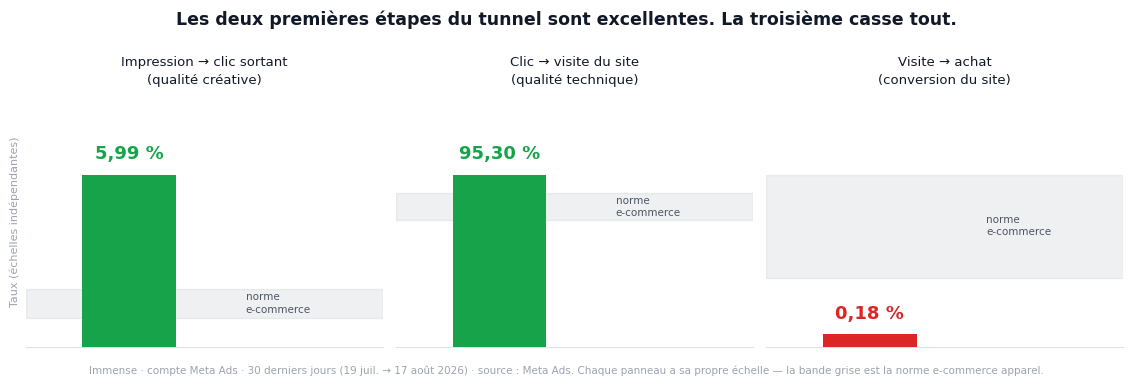
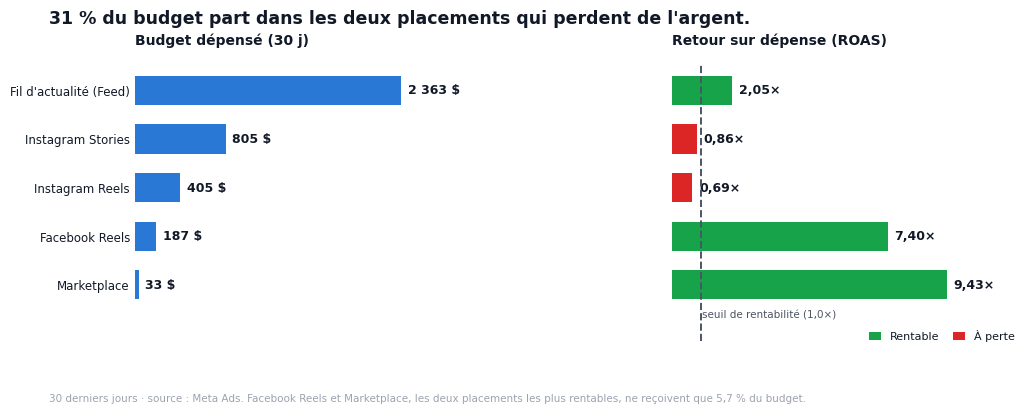
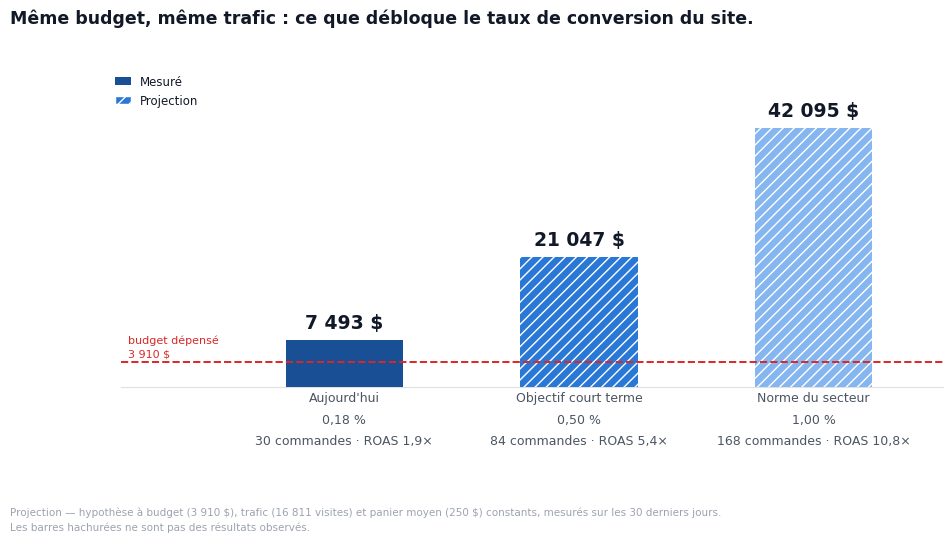

Recreate these plots in Python, in order.
#!/usr/bin/env python3
"""Charts for the TPS Meta Ads client report — Immense.

All figures are built from the Meta Ads API values pulled in this session
(last 30 days: 2026-07-19 -> 2026-08-17). Chart 3 is explicitly a projection
and is hatched + captioned as such.
"""
import matplotlib
matplotlib.use("Agg")
import matplotlib.pyplot as plt
from matplotlib.patches import Patch

# --- palette -----------------------------------------------------------
# Sequential/categorical blue from the dataviz reference palette; status
# colours match the report template (green/red/orange) so the PDF reads as
# one system.
BLUE      = "#2a78d6"
BLUE_LT   = "#86b6ef"
BLUE_DK   = "#184f95"
GREEN     = "#16a34a"
RED       = "#dc2626"
ORANGE    = "#d97706"
SURFACE   = "#ffffff"
INK       = "#111827"
INK2      = "#4b5563"
MUTED     = "#9ca3af"
GRID      = "#e0e0e3"

plt.rcParams.update({
    "font.family": ["DejaVu Sans"],
    "font.size": 9,
    "axes.edgecolor": GRID,
    "axes.labelcolor": INK2,
    "text.color": INK,
    "xtick.color": INK2,
    "ytick.color": INK2,
    "figure.facecolor": SURFACE,
    "axes.facecolor": SURFACE,
    "savefig.facecolor": SURFACE,
})


def strip(ax, keep_left=False):
    for s in ("top", "right"):
        ax.spines[s].set_visible(False)
    if not keep_left:
        ax.spines["left"].set_visible(False)
    ax.spines["bottom"].set_color(GRID)
    ax.tick_params(length=0)


# =======================================================================
# 1. Où le tunnel casse — 3 étapes, chacune face à sa norme e-commerce
# =======================================================================
steps = [
    ("Impression → clic sortant\n(qualité créative)", 5.99, (1.0, 2.0), "au-dessus"),
    ("Clic → visite du site\n(qualité technique)",   95.3, (70.0, 85.0), "au-dessus"),
    ("Visite → achat\n(conversion du site)",          0.178, (1.0, 2.5), "en-dessous"),
]

fig, axes = plt.subplots(1, 3, figsize=(11.4, 3.5))
for ax, (label, val, (lo, hi), verdict) in zip(axes, steps):
    good = verdict == "au-dessus"
    colour = GREEN if good else RED
    top = max(val, hi) * 1.45

    # benchmark band
    ax.axhspan(lo, hi, color=MUTED, alpha=0.16, zorder=0)
    ax.text(0.62, (lo + hi) / 2, "norme\ne-commerce", fontsize=7.5, color=INK2,
            va="center", ha="left", linespacing=1.3)

    ax.bar([0], [val], width=0.5, color=colour, zorder=3)
    ax.text(0, val + top * 0.045, f"{val:.2f} %".replace(".", ","),
            ha="center", va="bottom", fontsize=13, fontweight="bold", color=colour)

    ax.set_title(label, fontsize=9.5, color=INK, pad=10, linespacing=1.5)
    ax.set_xlim(-0.55, 1.35)
    ax.set_ylim(0, top)
    ax.set_xticks([])
    ax.set_yticks([])
    strip(ax)
    ax.spines["bottom"].set_visible(True)

axes[0].set_ylabel("Taux (échelles indépendantes)", fontsize=8, color=MUTED)
fig.suptitle("Les deux premières étapes du tunnel sont excellentes. La troisième casse tout.",
             fontsize=12.5, fontweight="bold", y=1.0, color=INK)
fig.text(0.5, -0.04,
         "Immense · compte Meta Ads · 30 derniers jours (19 juil. → 17 août 2026) · source : Meta Ads. "
         "Chaque panneau a sa propre échelle — la bande grise est la norme e-commerce apparel.",
         ha="center", fontsize=7.5, color=MUTED)
fig.tight_layout()
fig.savefig("chart1-tunnel.png", dpi=190, bbox_inches="tight")
plt.close(fig)


# =======================================================================
# 2. Placements — où va le budget vs ce qu'il rapporte
# =======================================================================
placements = [
    ("Fil d'actualité (Feed)",  2363.02, 2.05),
    ("Instagram Stories",        804.99, 0.86),
    ("Instagram Reels",          405.07, 0.69),
    ("Facebook Reels",           187.09, 7.40),
    ("Marketplace",               33.39, 9.43),
]
names  = [p[0] for p in placements]
spends = [p[1] for p in placements]
roas   = [p[2] for p in placements]
y = range(len(names))[::-1]
y = list(y)

fig, (axl, axr) = plt.subplots(1, 2, figsize=(11.4, 3.6),
                               gridspec_kw={"width_ratios": [1, 1], "wspace": 0.55})

# --- left: budget
axl.barh(y, spends, height=0.6, color=BLUE, zorder=3)
for yi, v in zip(y, spends):
    axl.text(v + 60, yi, f"{v:,.0f} $".replace(",", " "), va="center",
             fontsize=9, color=INK, fontweight="bold")
axl.set_yticks(y)
axl.set_yticklabels(names, fontsize=8.5, color=INK)
axl.set_xlim(0, max(spends) * 1.30)
axl.set_ylim(-1.15, len(names) - 0.45)
axl.set_xticks([])
axl.set_title("Budget dépensé (30 j)", fontsize=10, fontweight="bold",
              color=INK, loc="left", pad=14)
strip(axl)
axl.spines["bottom"].set_visible(False)

# --- right: ROAS, coloured by profitability status
colours = [GREEN if r >= 1.0 else RED for r in roas]
axr.barh(y, roas, height=0.6, color=colours, zorder=3)
axr.axvline(1.0, color=INK2, lw=1.4, ls="--", zorder=4)
axr.text(1.05, -0.62, "seuil de rentabilité (1,0×)",
         fontsize=7.5, color=INK2, va="center", ha="left")
for yi, r in zip(y, roas):
    axr.text(r + 0.24, yi, f"{r:.2f}×".replace(".", ","), va="center",
             fontsize=9, color=INK, fontweight="bold")
axr.set_yticks(y)
axr.set_yticklabels(["" for _ in names])
axr.set_xlim(0, max(roas) * 1.26)
axr.set_ylim(-1.15, len(names) - 0.45)
axr.set_xticks([])
axr.set_title("Retour sur dépense (ROAS)", fontsize=10, fontweight="bold",
              color=INK, loc="left", pad=14)
strip(axr)
axr.spines["bottom"].set_visible(False)
axr.legend(handles=[Patch(facecolor=GREEN, label="Rentable"),
                    Patch(facecolor=RED, label="À perte")],
           loc="lower right", bbox_to_anchor=(1.02, -0.04), frameon=False,
           fontsize=8, handlelength=1.1, ncol=2, columnspacing=1.2)

fig.suptitle("31 % du budget part dans les deux placements qui perdent de l'argent.",
             fontsize=12.5, fontweight="bold", y=1.03, color=INK, x=0.05, ha="left")
fig.text(0.05, -0.06,
         "30 derniers jours · source : Meta Ads. Facebook Reels et Marketplace, les deux placements les plus "
         "rentables, ne reçoivent que 5,7 % du budget.",
         ha="left", fontsize=7.5, color=MUTED)
fig.savefig("chart2-placements.png", dpi=190, bbox_inches="tight")
plt.close(fig)


# =======================================================================
# 3. Projection — ce que vaut le même budget selon le taux de conversion
# =======================================================================
SPEND = 3910.46
AOV = 250.40           # panier moyen mesuré sur les 30 derniers jours
VISITS = 16811

scenarios = [
    ("Aujourd'hui\n0,18 %", 0.00178, False),
    ("Objectif court terme\n0,50 %", 0.005, True),
    ("Norme du secteur\n1,00 %", 0.010, True),
]
labels  = [s[0] for s in scenarios]
revenue = [VISITS * s[1] * AOV for s in scenarios]
orders  = [VISITS * s[1] for s in scenarios]
roas_p  = [r / SPEND for r in revenue]
bar_col = [BLUE_DK, BLUE, BLUE_LT]

def fr_int(n):
    return f"{n:,.0f}".replace(",", " ")


def fr_dec(x, nd=1):
    return f"{x:.{nd}f}".replace(".", ",")


fig, ax = plt.subplots(figsize=(10.6, 4.1))
bars = ax.bar(range(len(labels)), revenue, width=0.5, color=bar_col, zorder=3)
for b, (_, _, hyp) in zip(bars, scenarios):
    if hyp:
        b.set_hatch("///")
        b.set_edgecolor(SURFACE)
        b.set_linewidth(0)

for b, rev in zip(bars, revenue):
    ax.text(b.get_x() + b.get_width() / 2, rev + max(revenue) * 0.03,
            fr_int(rev) + " \\$", ha="center", va="bottom",
            fontsize=13.5, fontweight="bold", color=INK)

ax.axhline(SPEND, color=RED, lw=1.4, ls="--", zorder=4)
ax.text(-0.92, SPEND + max(revenue) * 0.015,
        "budget dépensé\n" + fr_int(SPEND) + " \\$",
        fontsize=8, color=RED, va="bottom", ha="left", linespacing=1.4)

ax.set_xticks(range(len(labels)))
ax.set_xticklabels(
    [f"{lab}\n{fr_int(o)} commandes · ROAS {fr_dec(r)}×"
     for lab, o, r in zip(labels, orders, roas_p)],
    fontsize=9, linespacing=1.85)
ax.set_xlim(-0.95, len(labels) - 0.45)
ax.set_ylim(0, max(revenue) * 1.22)
ax.set_yticks([])
strip(ax)
ax.legend(handles=[Patch(facecolor=BLUE_DK, label="Mesuré"),
                   Patch(facecolor=BLUE, hatch="///", edgecolor=SURFACE, label="Projection")],
          loc="upper left", bbox_to_anchor=(-0.02, 1.02), frameon=False,
          fontsize=8.5, handlelength=1.3)

fig.suptitle("Même budget, même trafic : ce que débloque le taux de conversion du site.",
             fontsize=12.5, fontweight="bold", y=1.03, color=INK, x=0.02, ha="left")
fig.text(0.02, -0.24,
         "Projection — hypothèse à budget (3 910 \\$), trafic (16 811 visites) et panier moyen (250 \\$) constants, "
         "mesurés sur les 30 derniers jours.\nLes barres hachurées ne sont pas des résultats observés.",
         ha="left", fontsize=7.5, color=MUTED, linespacing=1.5)
fig.savefig("chart3-projection.png", dpi=190, bbox_inches="tight")
plt.close(fig)

print("charts written")
for label, val in [("visites/mois", VISITS), ("panier moyen", AOV)]:
    print(f"  {label}: {val}")
